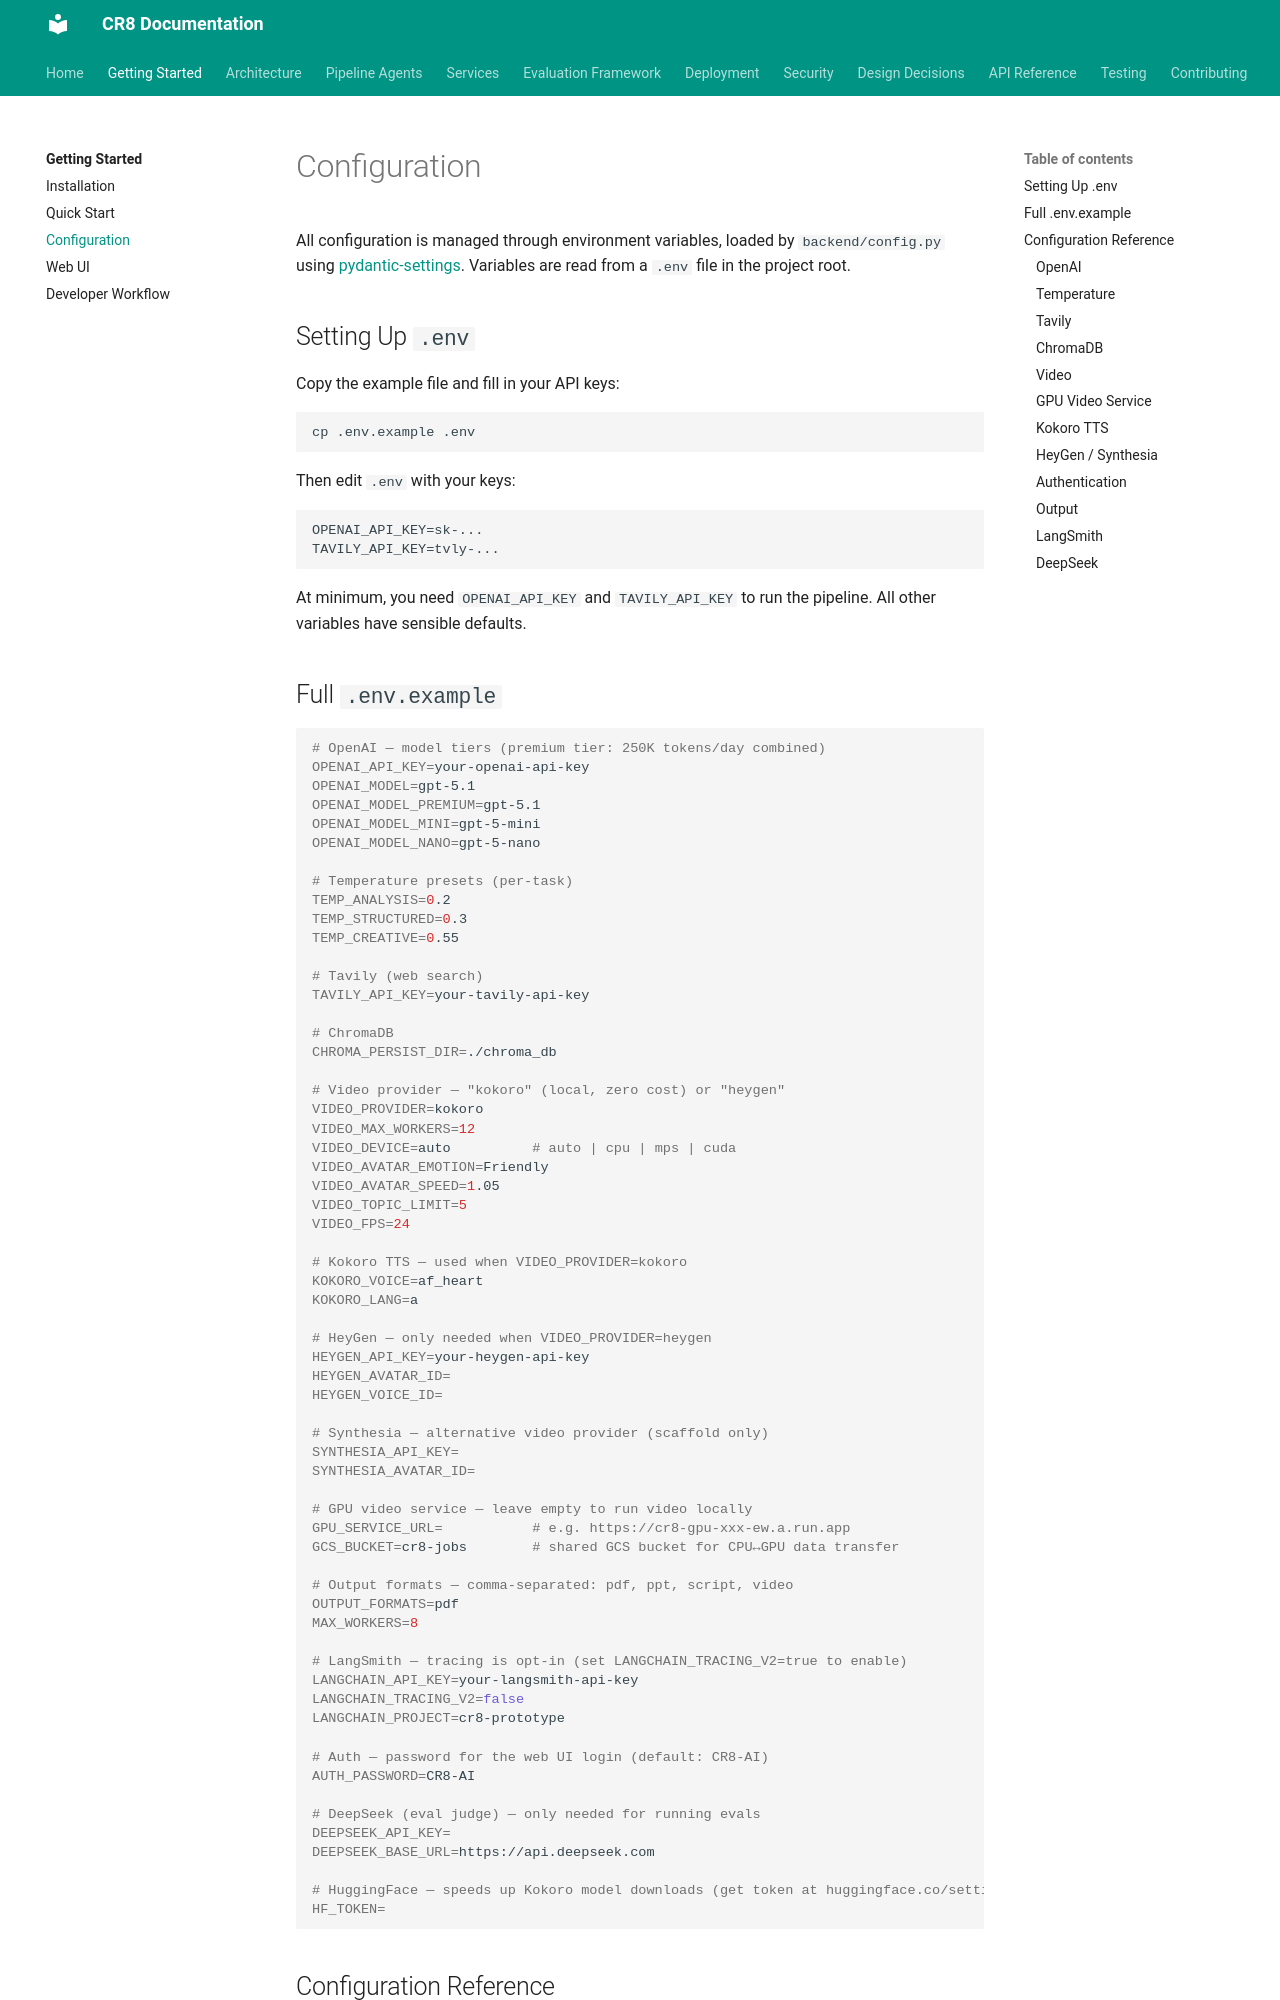

repository: jaggernaut007/CR8 · page: getting-started/configuration/index.html · generator: mkdocs

# Configuration

All configuration is managed through environment variables, loaded by `backend/config.py` using [pydantic-settings](https://docs.pydantic.dev/latest/concepts/pydantic_settings/). Variables are read from a `.env` file in the project root.

## Setting Up `.env`

Copy the example file and fill in your API keys:

```bash
cp .env.example .env
```

Then edit `.env` with your keys:

```
OPENAI_API_KEY=sk-...
TAVILY_API_KEY=tvly-...
```

At minimum, you need `OPENAI_API_KEY` and `TAVILY_API_KEY` to run the pipeline. All other variables have sensible defaults.

## Full `.env.example`

```bash
# OpenAI — model tiers (premium tier: 250K tokens/day combined)
OPENAI_API_KEY=your-openai-api-key
OPENAI_MODEL=gpt-5.1
OPENAI_MODEL_PREMIUM=gpt-5.1
OPENAI_MODEL_MINI=gpt-5-mini
OPENAI_MODEL_NANO=gpt-5-nano

# Temperature presets (per-task)
TEMP_ANALYSIS=0.2
TEMP_STRUCTURED=0.3
TEMP_CREATIVE=0.55

# Tavily (web search)
TAVILY_API_KEY=your-tavily-api-key

# ChromaDB
CHROMA_PERSIST_DIR=./chroma_db

# Video provider — "kokoro" (local, zero cost) or "heygen"
VIDEO_PROVIDER=kokoro
VIDEO_MAX_WORKERS=12
VIDEO_DEVICE=auto          # auto | cpu | mps | cuda
VIDEO_AVATAR_EMOTION=Friendly
VIDEO_AVATAR_SPEED=1.05
VIDEO_TOPIC_LIMIT=5
VIDEO_FPS=24

# Kokoro TTS — used when VIDEO_PROVIDER=kokoro
KOKORO_VOICE=af_heart
KOKORO_LANG=a

# HeyGen — only needed when VIDEO_PROVIDER=heygen
HEYGEN_API_KEY=your-heygen-api-key
HEYGEN_AVATAR_ID=
HEYGEN_VOICE_ID=

# Synthesia — alternative video provider (scaffold only)
SYNTHESIA_API_KEY=
SYNTHESIA_AVATAR_ID=

# GPU video service — leave empty to run video locally
GPU_SERVICE_URL=           # e.g. https://cr8-gpu-xxx-ew.a.run.app
GCS_BUCKET=cr8-jobs        # shared GCS bucket for CPU↔GPU data transfer

# Output formats — comma-separated: pdf, ppt, script, video
OUTPUT_FORMATS=pdf
MAX_WORKERS=8

# LangSmith — tracing is opt-in (set LANGCHAIN_TRACING_V2=true to enable)
LANGCHAIN_API_KEY=your-langsmith-api-key
LANGCHAIN_TRACING_V2=false
LANGCHAIN_PROJECT=cr8-prototype

# Auth — password for the web UI login (default: CR8-AI)
AUTH_PASSWORD=CR8-AI

# DeepSeek (eval judge) — only needed for running evals
DEEPSEEK_API_KEY=
DEEPSEEK_BASE_URL=https://api.deepseek.com

# HuggingFace — speeds up Kokoro model downloads (get token at huggingface.co/settings/tokens)
HF_TOKEN=
```

## Configuration Reference
